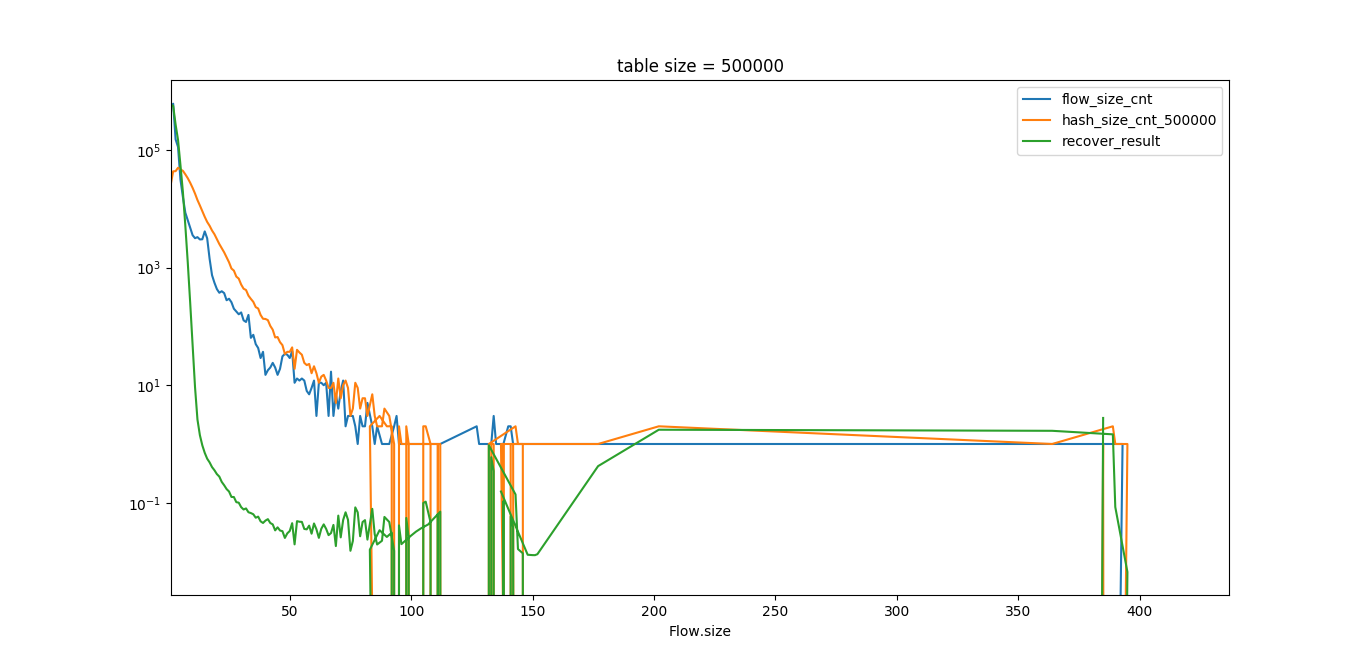

The file beside this chart, header and first rows:
Flow.size, recover_result
1, 591230
2, 563937
3, 272039
4, 149073
5, 55286
6, 19457
7, 5202
8, 1239
9, 254.6
10, 47.39
11, 9.246
12, 2.605
13, 1.412
14, 0.9493
15, 0.7068
16, 0.5624
17, 0.4868
18, 0.4045
19, 0.3573
20, 0.3074
21, 0.2789
22, 0.2264
23, 0.1986
24, 0.171
25, 0.1555
26, 0.1257
27, 0.1252
28, 0.1024
29, 0.1004
30, 0.08426
31, 0.07687
32, 0.08013
33, 0.06899
34, 0.06682
35, 0.06373
36, 0.05571
37, 0.05813
38, 0.04836
39, 0.04532
40, 0.04975
41, 0.05265
42, 0.04527
43, 0.04287
44, 0.03392
45, 0.03821
46, 0.03374
47, 0.03287
48, 0.02523
49, 0.03019
50, 0.03306
51, 0.04498
52, 0.01961
53, 0.04869
54, 0.04756
55, 0.04731
56, 0.03586
57, 0.03532
58, 0.04084
59, 0.02978
60, 0.04446
... 335 more rows
